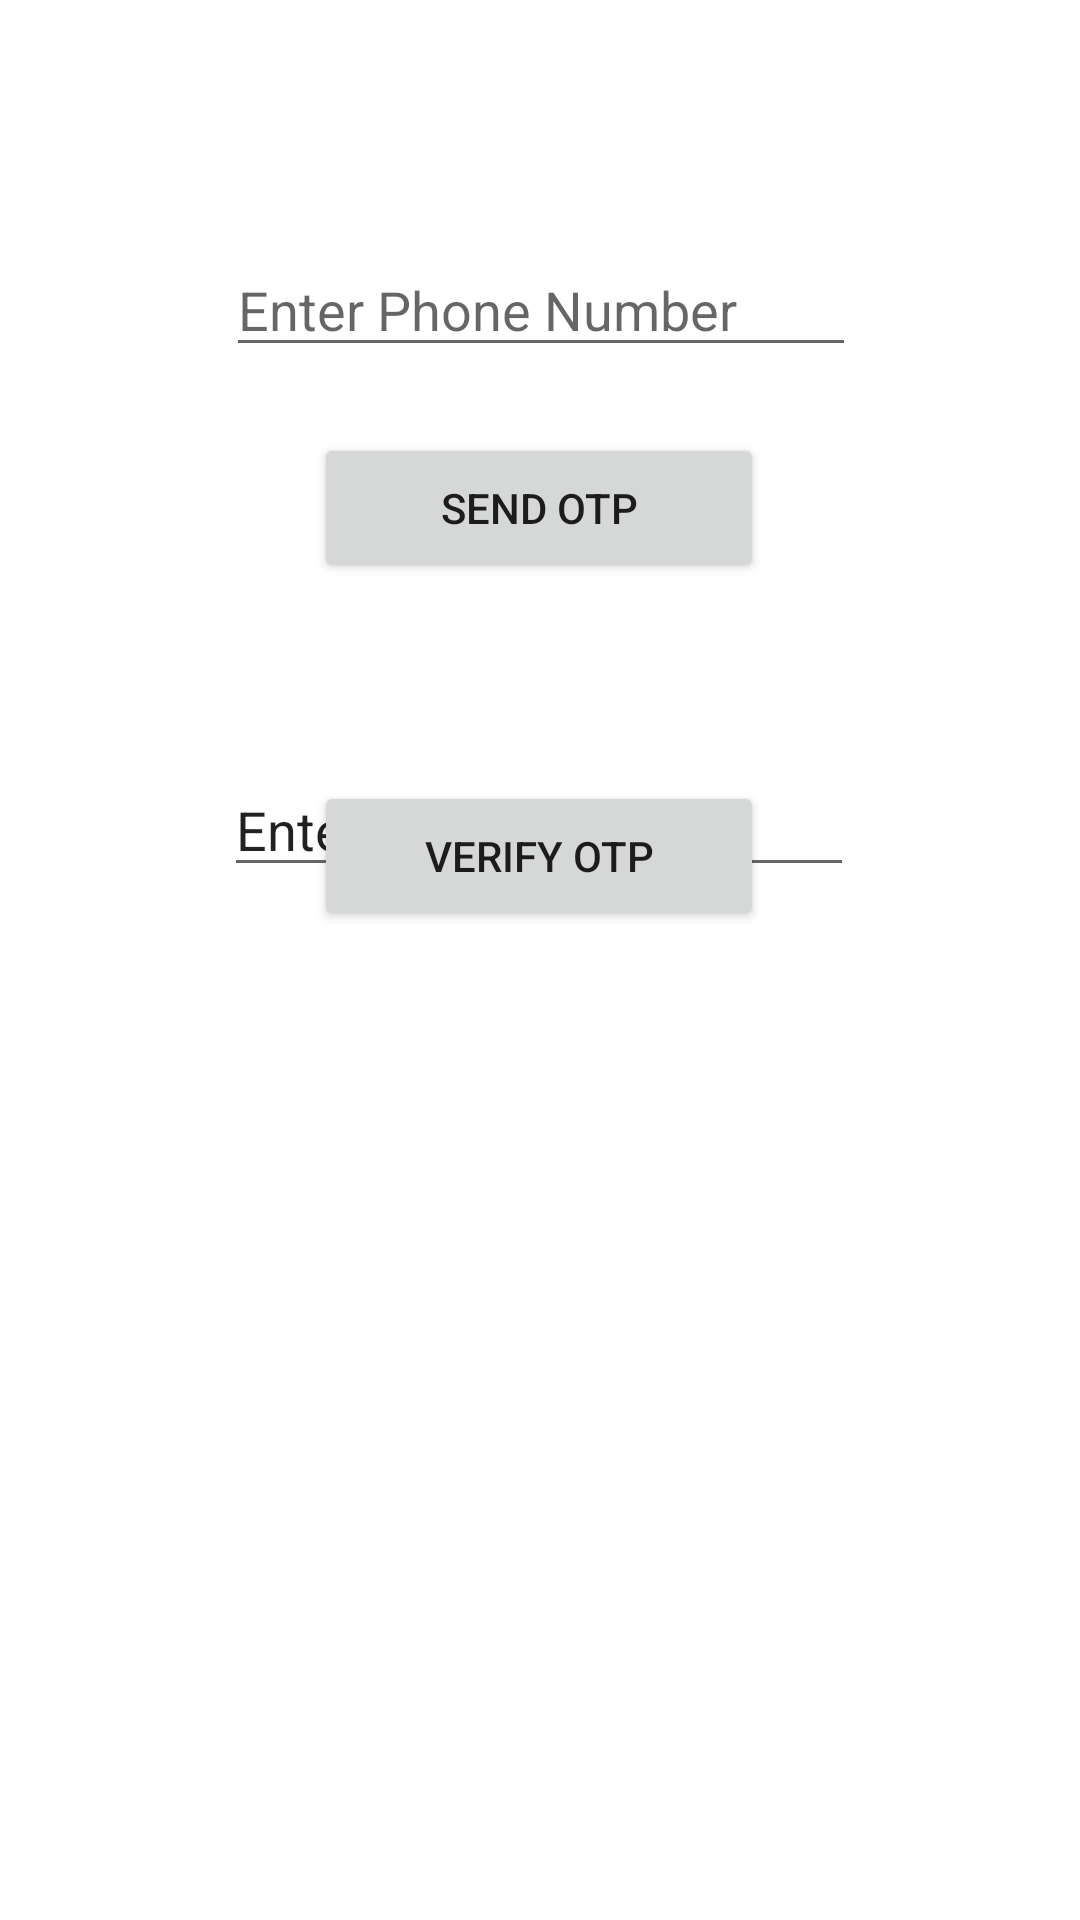

Write the Android layout XML for this screen, with the resource values it uses.
<!-- AndroidManifest.xml: application theme Theme.Firebase -->
<!-- res/layout/activity_phone.xml -->
<?xml version="1.0" encoding="utf-8"?>
<androidx.constraintlayout.widget.ConstraintLayout xmlns:android="http://schemas.android.com/apk/res/android"
    xmlns:app="http://schemas.android.com/apk/res-auto"
    xmlns:tools="http://schemas.android.com/tools"
    android:layout_width="match_parent"
    android:layout_height="match_parent"
    tools:context=".PhoneActivity">

    <Button
        android:id="@+id/buttonSendOtp"
        android:layout_width="150dp"
        android:layout_height="50dp"
        android:layout_marginTop="22dp"
        android:text="Send OTP"
        app:layout_constraintEnd_toEndOf="parent"
        app:layout_constraintHorizontal_bias="0.498"
        app:layout_constraintStart_toStartOf="parent"
        app:layout_constraintTop_toBottomOf="@+id/editTextPhoneNumber" />

    <Button
        android:id="@+id/buttonVerifyOtp"
        android:layout_width="150dp"
        android:layout_height="50dp"
        android:text="VERIFY OTP"
        app:layout_constraintBottom_toBottomOf="parent"
        app:layout_constraintEnd_toEndOf="parent"
        app:layout_constraintHorizontal_bias="0.498"
        app:layout_constraintStart_toStartOf="parent"
        app:layout_constraintTop_toTopOf="parent"
        app:layout_constraintVertical_bias="0.441" />

    <EditText
        android:id="@+id/editTextPhoneNumber"
        android:layout_width="wrap_content"
        android:layout_height="wrap_content"
        android:layout_marginTop="81dp"
        android:ems="10"
        android:hint="Enter Phone Number"
        android:inputType="phone"
        app:layout_constraintEnd_toEndOf="parent"
        app:layout_constraintHorizontal_bias="0.502"
        app:layout_constraintStart_toStartOf="parent"
        app:layout_constraintTop_toTopOf="parent" />

    <EditText
        android:id="@+id/editOTP"
        android:layout_width="wrap_content"
        android:layout_height="wrap_content"
        android:layout_marginTop="60dp"
        android:ems="10"
        android:inputType="number"
        android:text="Enter OTP"
        app:layout_constraintEnd_toEndOf="parent"
        app:layout_constraintHorizontal_bias="0.497"
        app:layout_constraintStart_toStartOf="parent"
        app:layout_constraintTop_toBottomOf="@+id/buttonSendOtp" />

</androidx.constraintlayout.widget.ConstraintLayout>
<!-- resources referenced by this layout -->
<resources>
  <style name="Theme.Firebase" parent="Base.Theme.Firebase" />
  <style name="Base.Theme.Firebase" parent="Theme.MaterialComponents.DayNight.DarkActionBar">
          
  
          
          <item name="colorPrimary">@color/purple500</item>
          <item name="colorPrimaryVariant">@color/purple700</item>
          <item name="colorOnPrimary">@color/white</item>
          <item name="colorSecondary">@color/teal200</item>
          <item name="colorSecondaryVariant">@color/teal700</item>
          <item name="colorOnSecondary">@color/black</item>
  
          
      </style>
  <!-- not gathered from this repository: default colours our renderer supplied (Android Studio template values) -->
  <color name="black">#FF000000</color>
  <color name="white">#FFFFFFFF</color>
</resources>
